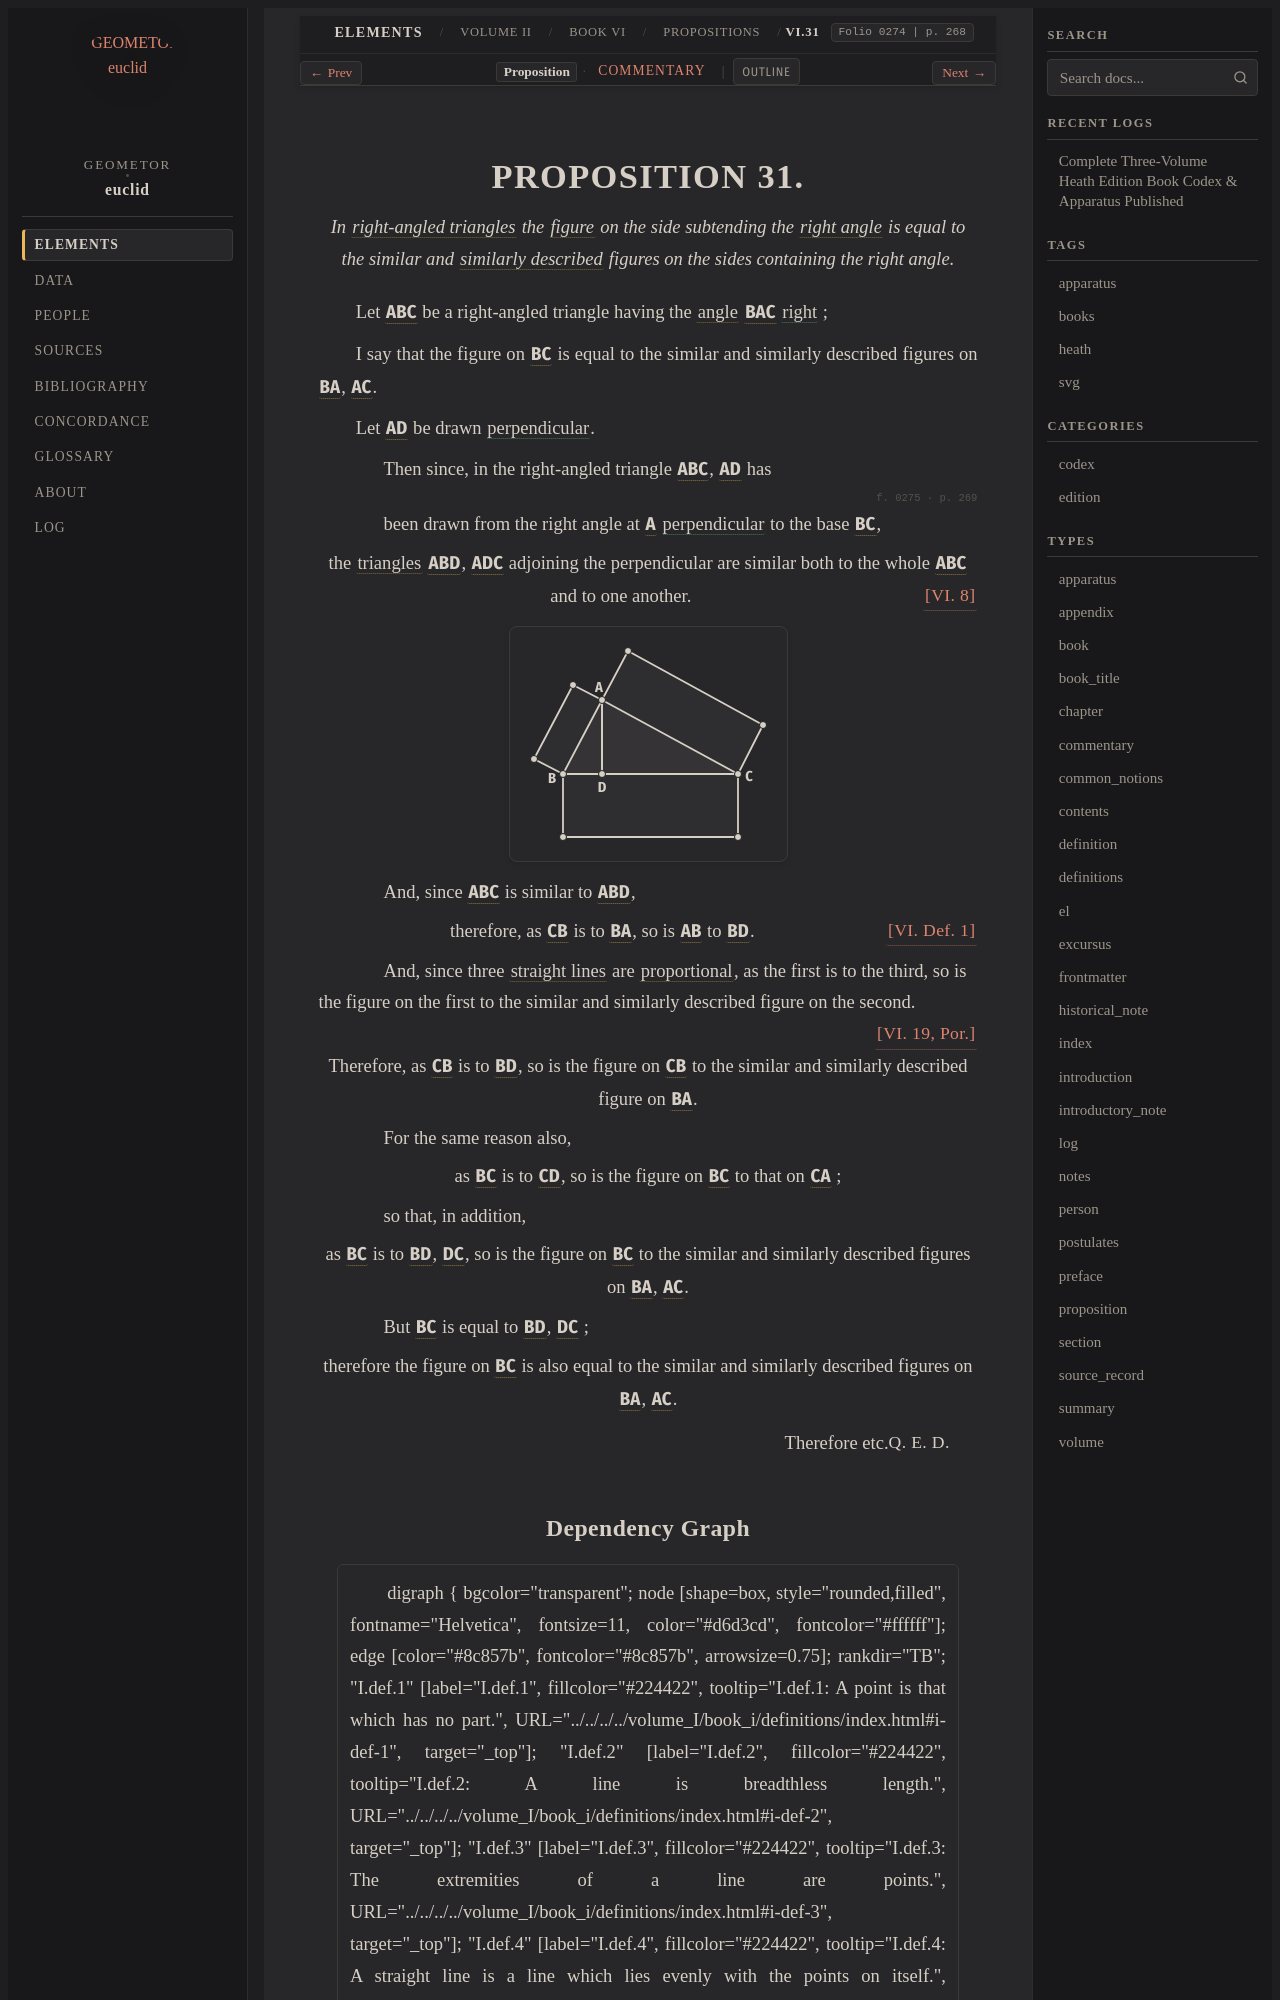

repository: geometor/euclid · page: heath/volume_II/book_vi/propositions/31/index.html · generator: sphinx

:canonical_id: VI.31
:volume: II
:book: VI
:proposition: 31
:type: proposition
:title: Proposition VI.31
:folios: 0274, 0275
:folio: 0274
:page: 268
:pages: 268, 269
:dependencies: I.def.10, I.def.14, I.def.21, VI.def.1, VI.8, VI.19

.. _VI.31:

.. folio:: 0274
   :page: 268

PROPOSITION 31.
===============

.. enunciation::

   In :term:`right-angled triangles <right-angled-triangle>` the :term:`figure <figure>` on the side subtending the :term:`right angle <right-angle>` is equal to the similar and :term:`similarly described <similar-rectilineal-figures>` figures on the sides containing the right angle.

Let :g:`ABC <0275.g1:< A B C >>` be a right-angled triangle having the :term:`angle <plane-angle>` :g:`BAC <0275.g1:< B A C )>` :eq:`right <0275.g1:< B A C )>` ;

I say that the figure on :g:`BC <0275.g1:/ B C />` is equal to the similar and similarly described figures on :g:`BA <0275.g1:/ B A />`, :g:`AC <0275.g1:/ A C />`.

Let :g:`AD <0275.g1:/ A D />` be drawn :eq:`perpendicular <0275.g1:/ A D />`.

.. subclause::

   Then since, in the right-angled triangle :g:`ABC <0275.g1:< A B C >>`, :g:`AD <0275.g1:/ A D />` has

.. _folio-ii-0275:

.. folio:: 0275
   :page: 269

.. subclause::

   been drawn from the right angle at :g:`A <0275.g1:A>` :eq:`perpendicular <0275.g1:/ A D / = 0275.g1:/ B C />` to the base :g:`BC <0275.g1:/ B C />`,

.. assertion::

   the :term:`triangles <trilateral>` :g:`ABD <0275.g1:< A B D >>`, :g:`ADC <0275.g1:< A D C >>` adjoining the perpendicular are similar both to the whole :g:`ABC <0275.g1:< A B C >>` and to one another. :just:`[VI. 8] <VI.8>`

.. picture:: 0275.g1.svg
   :alt: Proposition 31

.. subclause::

   And, since :g:`ABC <0275.g1:< A B C >>` is similar to :g:`ABD <0275.g1:< A B D >>`,

.. assertion::

   therefore, as :g:`CB <0275.g1:/ C B />` is to :g:`BA <0275.g1:/ B A />`, so is :g:`AB <0275.g1:/ A B />` to :g:`BD <0275.g1:/ B D />`. :just:`[VI. Def. 1] <VI.def.1>`

.. subclause::

   And, since three :term:`straight lines <straight-line>` are :term:`proportional <proportional>`, as the first is to the third, so is the figure on the first to the similar and similarly described figure on the second. :just:`[VI. 19, Por.]`

.. assertion::

   Therefore, as :g:`CB <0275.g1:/ C B />` is to :g:`BD <0275.g1:/ B D />`, so is the figure on :g:`CB <0275.g1:/ C B />` to the similar and similarly described figure on :g:`BA <0275.g1:/ B A />`.

.. subclause::

   For the same reason also,

.. assertion::

   as :g:`BC <0275.g1:/ B C />` is to :g:`CD <0275.g1:/ C D />`, so is the figure on :g:`BC <0275.g1:/ B C />` to that on :g:`CA <0275.g1:/ C A />` ;

.. subclause::

   so that, in addition,

.. assertion::

   as :g:`BC <0275.g1:/ B C />` is to :g:`BD <0275.g1:/ B D />`, :g:`DC <0275.g1:/ D C />`, so is the figure on :g:`BC <0275.g1:/ B C />` to the similar and similarly described figures on :g:`BA <0275.g1:/ B A />`, :g:`AC <0275.g1:/ A C />`.

.. subclause::

   But :g:`BC <0275.g1:/ B C />` is equal to :g:`BD <0275.g1:/ B D />`, :g:`DC <0275.g1:/ D C />` ;

.. assertion::

   therefore the figure on :g:`BC <0275.g1:/ B C />` is also equal to the similar and similarly described figures on :g:`BA <0275.g1:/ B A />`, :g:`AC <0275.g1:/ A C />`.

.. qed::

   Therefore etc. :just:`Q. E. D.`
